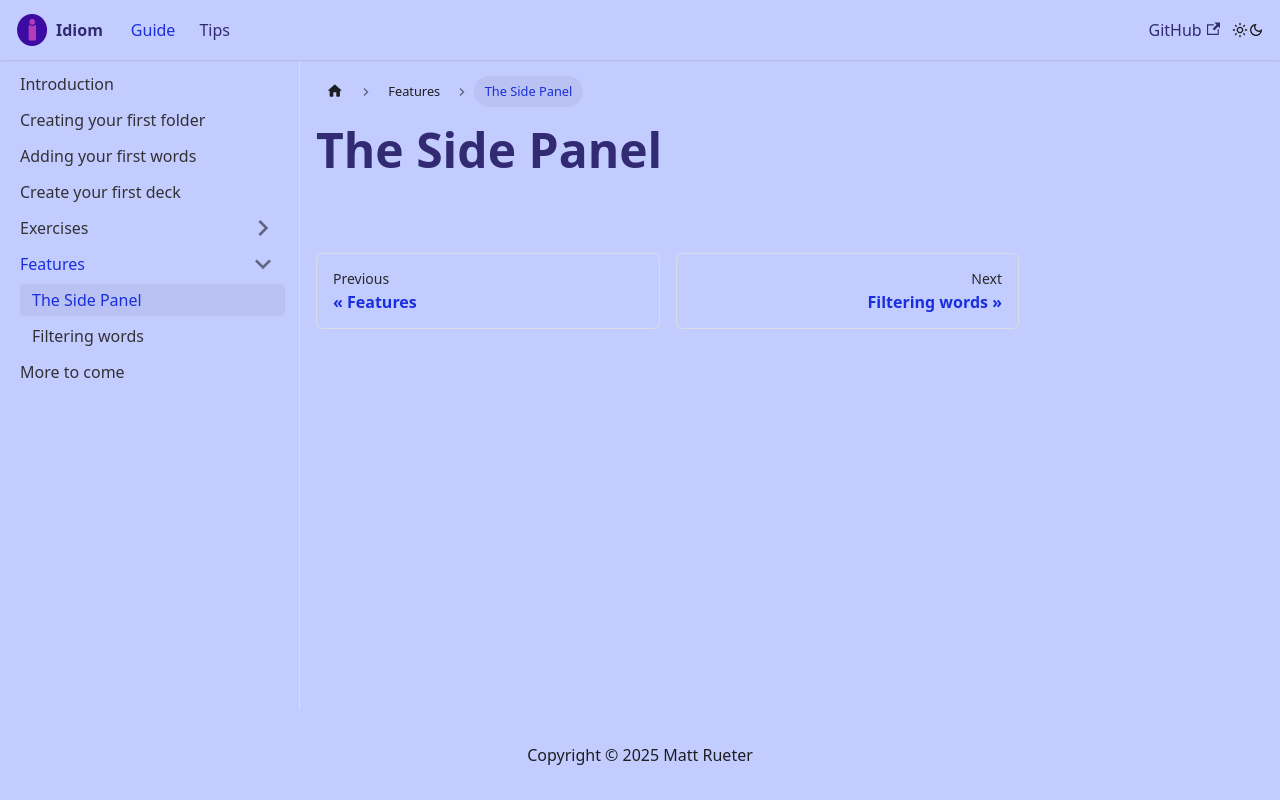

repository: Parlanchin/idiom-docs · page: docs/Features/side-panel/index.html · generator: docusaurus

---
sidebar_position: 1
---

# The Side Panel
